Run: headless pygame with SDL's dummy video driver; simulated clock (each Clock.tick advances the game by its frame time, no real sleeping); random seed 0; keys injected as events and as key.get_pressed() state; no mouse input.
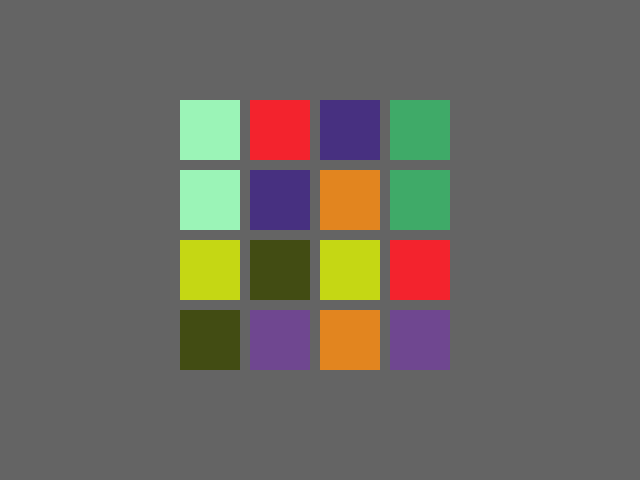
Frame 1 of 4 · flips 1–60 · no input
Frame 2 of 4 · flips 61–180 · tapped SPACE, RETURN · held RIGHT (→), D · screen unchanged from frame 1, image omitted
Frame 3 of 4 · flips 181–300 · held DOWN (↓), S · screen unchanged from frame 2, image omitted
Frame 4 of 4 · flips 301–420 · held LEFT (←), A, UP (↑), W · screen unchanged from frame 3, image omitted

The pygame program that drew these frames:

import pygame,sys,random 
from pygame.locals import *
pygame.init()

#Constants defining the width and height of parameters
Wwidth=640
Wheight=480
Box=60
Gap=10
NBoxesHorizontally=4
NBoxesVertically=4
Xmargin=int((Wwidth-(NBoxesHorizontally*(Box+Gap)))/2)
Ymargin=int((Wheight-(NBoxesVertically*(Box+Gap)))/2)

#Colors used repeatedly
WHITE=(255,255,255)
BLUE=(0,255,255)
GRAY=(100,100,100)
NAVY=(60,60,100)

BgColor=NAVY
LightBg=GRAY
BoxColor=WHITE
HighLightC=BLUE

def generateColors():
    return ((random.randint(0,255),random.randint(0,255),random.randint(0,255)))


def coloredSquares(screen):
    items=[]
    for i in range(5):
        for j in range(5):
            items.append(generateColors())
    random.shuffle(items)
    num=int(NBoxesHorizontally*NBoxesVertically/2)
    items=items[:num]*2
    random.shuffle(items)
    index = 0 
    for i in range(NBoxesHorizontally): 
        for j in range(NBoxesVertically): 
            x = Xmargin + i*(Box+Gap) 
            y = Ymargin + j*(Box+Gap) 
            rect = pygame.Rect(x, y, Box, Box) 
            pygame.draw.rect(screen, items[index], rect) 
            index += 1
    return 
#main game logic
def main():
    display=pygame.display.set_mode((Wwidth,Wheight))
    pygame.display.set_caption('Color Match')
    display.fill(LightBg)
    coloredSquares(display)
    while True:
        for event in pygame.event.get():
            if event.type==QUIT:
                pygame.quit()
                sys.exit()
        pygame.display.update()

if __name__=='__main__':
    main()
